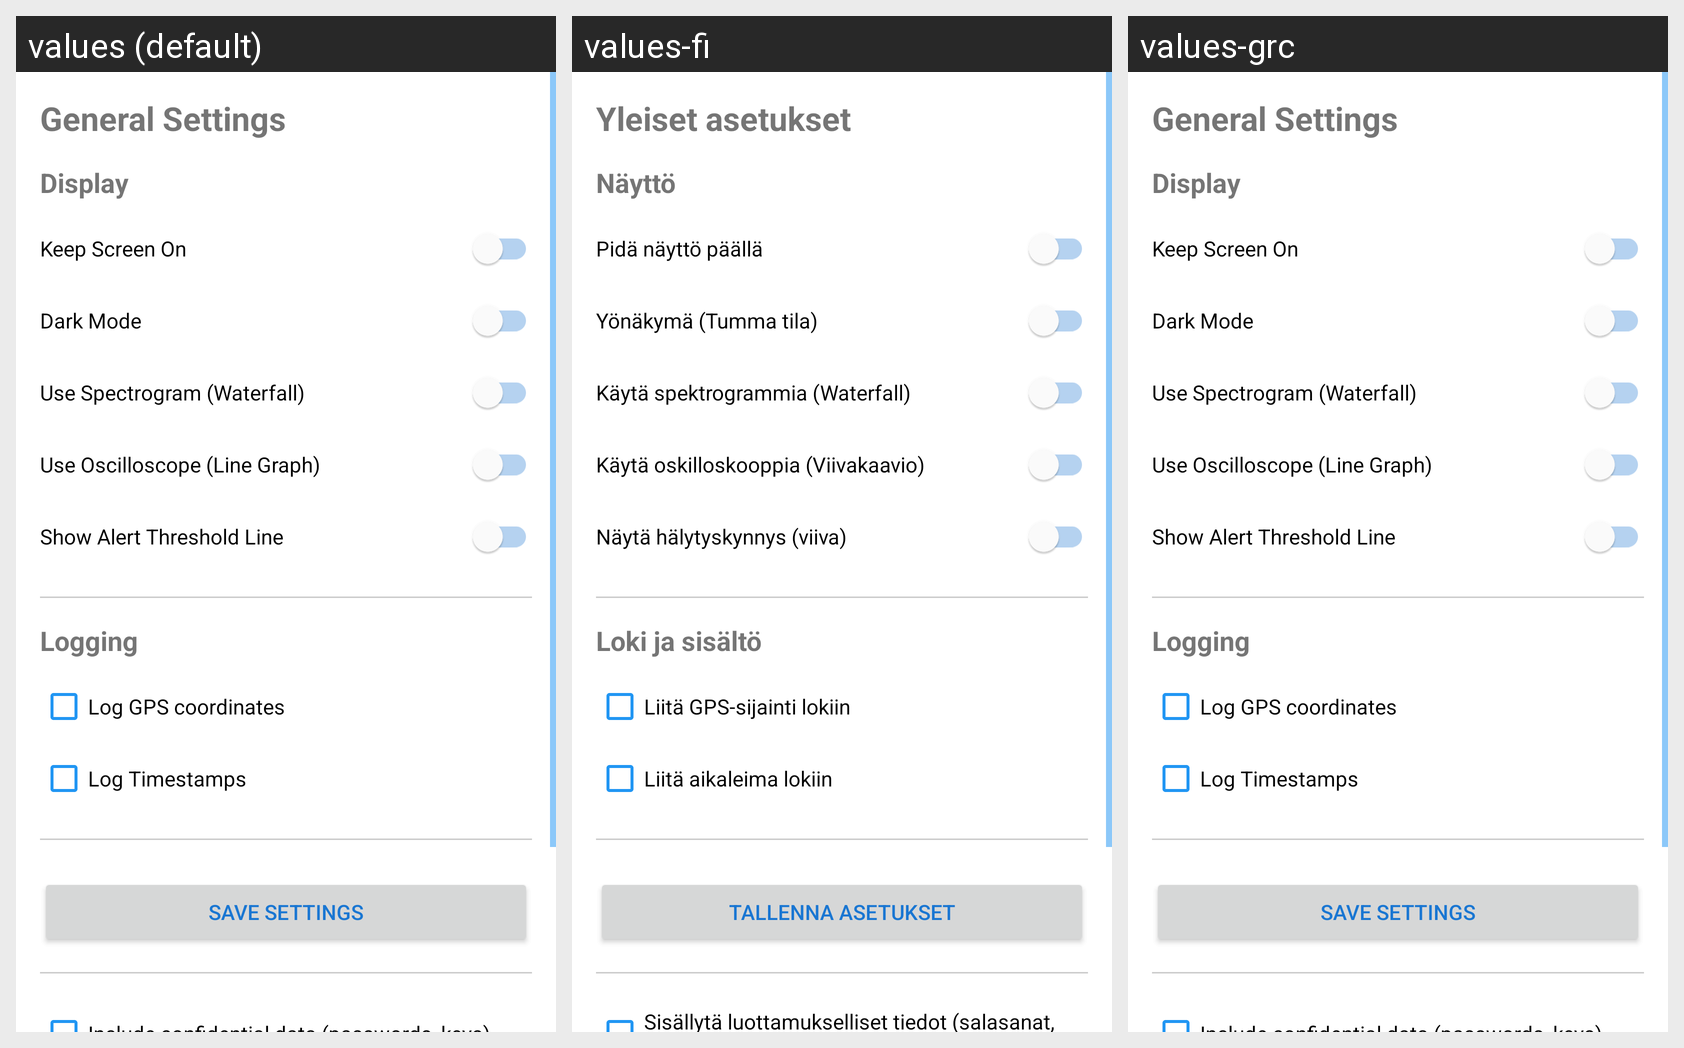

Here is an Android app screen in its default locale and in the app's own translations. Write out the translated-string differences for the strings that appear on this screen.
Android screen res/layout/activity_general_settings.xml rendered under 3 locales, left to right: values (default), values-fi, values-grc. Device: Nexus 5 (rendered at 1080×1920; each locale shown at half size, 540×960, under a caption strip naming it); theme Theme.DroneSoundAlert.
Strings drawn on this screen, with the default value and each locale's value (text and hints the layout hard-codes, and strings that could not be matched under every locale, appear in the picture but are not listed):

general_settings
  values: General Settings
  values-fi: Yleiset asetukset
  values-grc: General Settings  [not translated; the default value is used]

display_header
  values: Display
  values-fi: Näyttö
  values-grc: Display  [not translated; the default value is used]

keep_screen_on
  values: Keep Screen On
  values-fi: Pidä näyttö päällä
  values-grc: Keep Screen On  [not translated; the default value is used]

dark_mode
  values: Dark Mode
  values-fi: Yönäkymä (Tumma tila)
  values-grc: Dark Mode  [not translated; the default value is used]

use_spectrogram
  values: Use Spectrogram (Waterfall)
  values-fi: Käytä spektrogrammia (Waterfall)
  values-grc: Use Spectrogram (Waterfall)  [not translated; the default value is used]

use_oscilloscope
  values: Use Oscilloscope (Line Graph)
  values-fi: Käytä oskilloskooppia (Viivakaavio)
  values-grc: Use Oscilloscope (Line Graph)  [not translated; the default value is used]

show_spectrogram_threshold
  values: Show Alert Threshold Line
  values-fi: Näytä hälytyskynnys (viiva)
  values-grc: Show Alert Threshold Line  [not translated; the default value is used]

logging_header
  values: Logging
  values-fi: Loki ja sisältö
  values-grc: Logging  [not translated; the default value is used]

include_gps
  values: Log GPS coordinates
  values-fi: Liitä GPS-sijainti lokiin
  values-grc: Log GPS coordinates  [not translated; the default value is used]

include_time
  values: Log Timestamps
  values-fi: Liitä aikaleima lokiin
  values-grc: Log Timestamps  [not translated; the default value is used]

save_settings
  values: Save Settings
  values-fi: Tallenna asetukset
  values-grc: Save Settings  [not translated; the default value is used]
